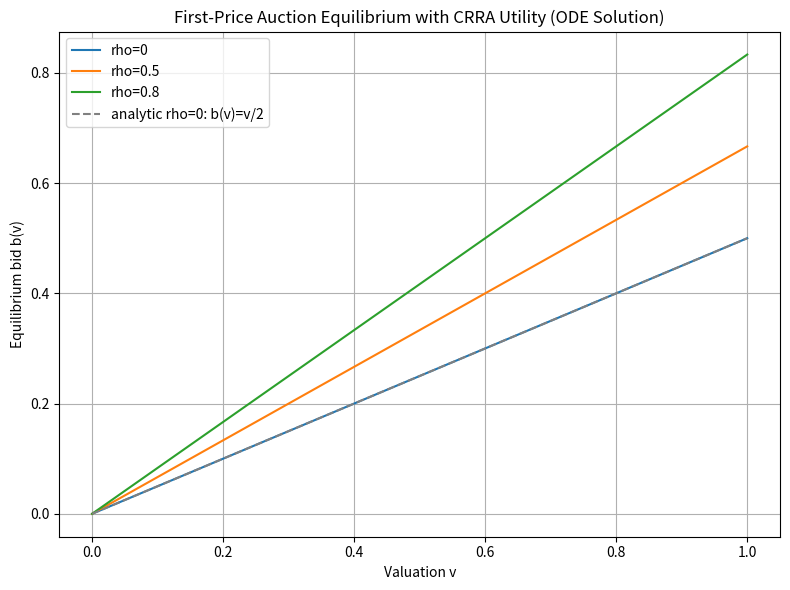

Python code for this plot:
import numpy as np
import matplotlib.pyplot as plt
from scipy.integrate import solve_ivp

# === Parameters ===
rhos = [0, 0.5, 0.8]    # CRRA risk aversion coefficients (rho < 1)
grid_points = 500       # resolution for valuation grid
epsilon = 1e-6          # small offset to avoid singularity at v=0

# valuation grid for plotting
v_values = np.linspace(0, 1, grid_points)

# Analytic solution for rho=0
b_theory = v_values / 2

# Function factory: returns ODE for CRRA first-price auction equilibrium
# For two bidders, equilibrium satisfies:
#   db/dv = (v - b(v)) / ((1 - rho) * v),   b(0)=0
def make_bidding_ode(rho):
    def ode(v, b):
        return (v - b) / ((1 - rho) * v)
    return ode

# Solve ODE for each rho and store the solution
solutions = {}
for rho in rhos:
    ode_func = make_bidding_ode(rho)
    sol = solve_ivp(
        fun=ode_func,
        t_span=(epsilon, 1.0),
        y0=[0.0],
        t_eval=v_values[1:],   # skip v=0 to avoid division by zero
        rtol=1e-8,
        atol=1e-8
    )
    # prepend b(0)=0
    b_vals = np.concatenate(([0.0], sol.y[0]))
    solutions[rho] = b_vals

# === Plotting ===
plt.figure(figsize=(8, 6))
for rho, b_vals in solutions.items():
    plt.plot(v_values, b_vals, label=f'rho={rho}')
plt.plot(v_values, b_theory, '--', color='gray', label='analytic rho=0: b(v)=v/2')

plt.xlabel('Valuation v')
plt.ylabel('Equilibrium bid b(v)')
plt.title('First-Price Auction Equilibrium with CRRA Utility (ODE Solution)')
plt.legend()
plt.grid(True)
plt.tight_layout()
plt.show()
